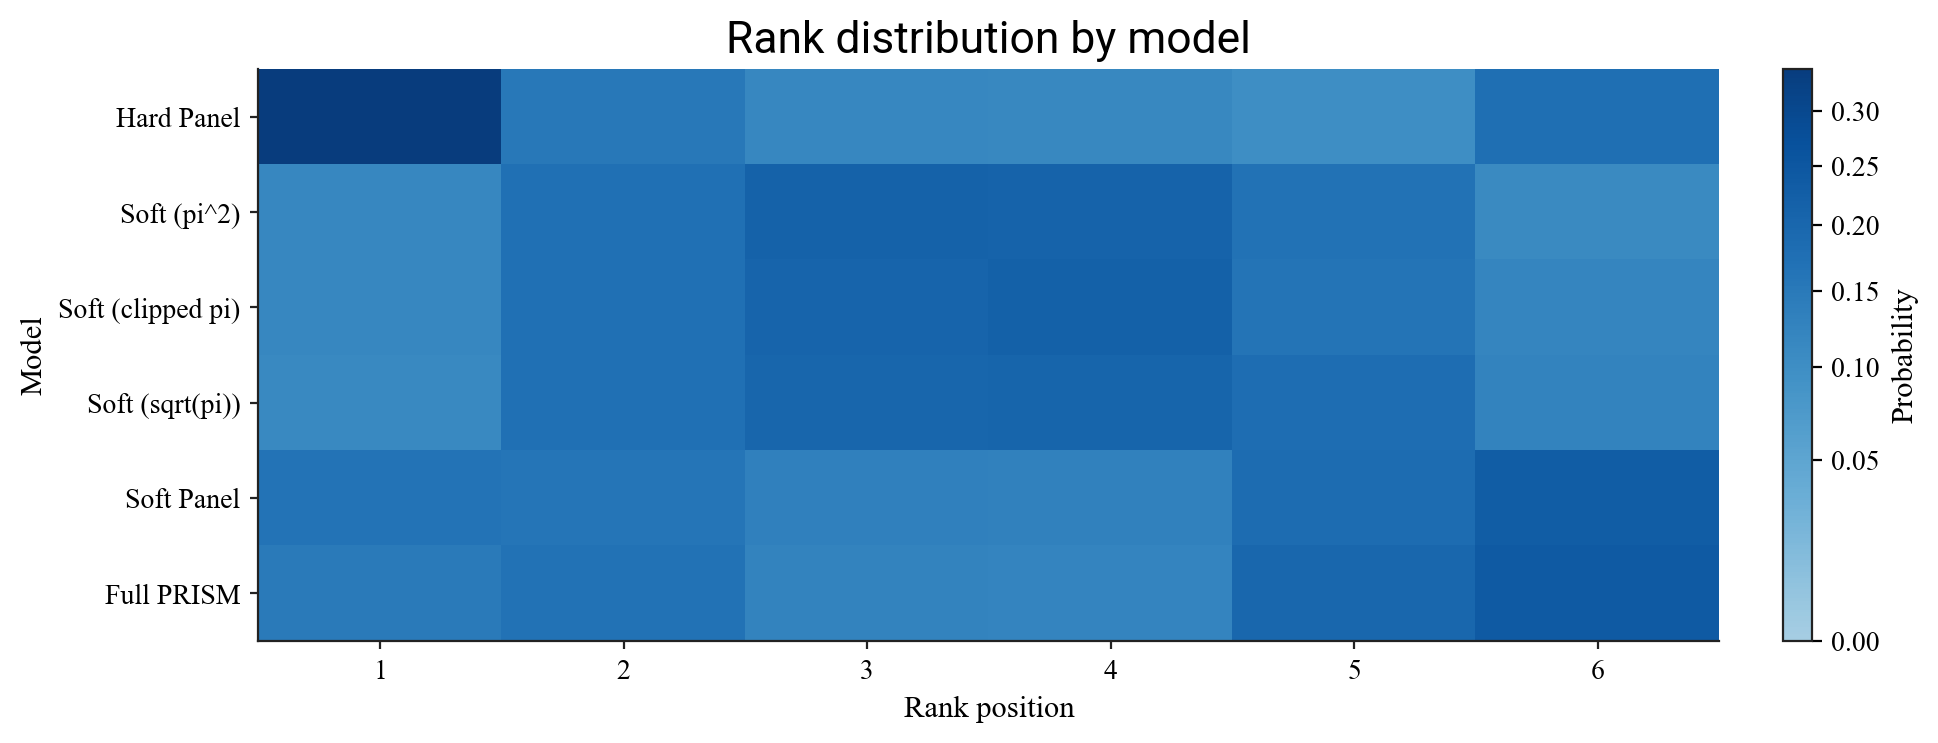

The table this chart was drawn from, first rows:
model, rank_1, rank_2, rank_3, rank_4, rank_5, rank_6
checkpoints/llama3.1-8b-hard-panel, 0.3399, 0.1513, 0.1173, 0.1143, 0.1003, 0.1769
checkpoints/llama3.1-8b-soft-panel-squar…, 0.1181, 0.173, 0.2155, 0.2125, 0.1697, 0.1111
checkpoints/llama3.1-8b-soft-panel-clipp…, 0.117, 0.1741, 0.2089, 0.2169, 0.1643, 0.1187
checkpoints/llama3.1-8b-soft-panel-sqrt, 0.1116, 0.1741, 0.2023, 0.2067, 0.1815, 0.1239
checkpoints/llama3.1-8b-soft-panel, 0.1659, 0.1595, 0.132, 0.1279, 0.1845, 0.2303
checkpoints/llama3.1-8b-full-prism, 0.1474, 0.1679, 0.1241, 0.1217, 0.1997, 0.2392
